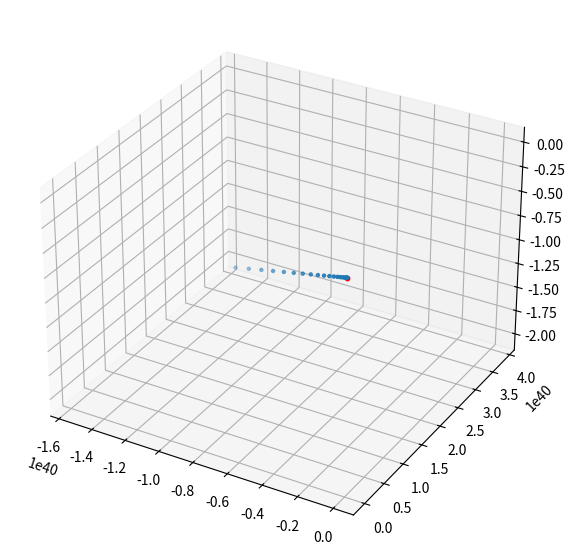

Here is the Python script that generated this plot:
import numpy as np
import matplotlib.pyplot as plt
import mpl_toolkits.mplot3d.axes3d as p3
from datetime import datetime
import matplotlib.animation as animation
#----------------------------------------------------------------------------------
time_1 = datetime.now()

G = 6.6742e-11
MS = 5.6834e26
M_Mimas = 3.7493e19
M_Thetys = 6.17449e20
M_Titan = 1.3452e23
dt = 86400.0

nt = 20
S = np.zeros((nt,9))
S1 = np.zeros((nt,9))
S2 = np.zeros((nt,9))
S3 = np.zeros((nt,9))

Mimas_pos = np.zeros(3)
Mimas_vel = np.zeros(3)
Mimas_acc = np.zeros(3)
Mimas_acc_new = np.zeros(3)

Thetys_pos = np.zeros(3)
Thetys_vel = np.zeros(3)
Thetys_acc = np.zeros(3)
Thetys_acc_new = np.zeros(3)

Titan_pos = np.zeros(3)
Titan_vel = np.zeros(3)
Titan_acc = np.zeros(3)
Titan_acc_new = np.zeros(3)

Mimas_pos[:] = [-5.810375154371507E+07, 1.457217395207454E+08, -7.653232466058011E+07]
Mimas_vel[:] = [-1.412505918711402E+04, 1.326791568773807E+03, 6.383898069507170E+02]
Mimas_acc[:] = [0,0,0]
Mimas_acc_new[:] = [0,0,0]

Thetys_pos[:] = [8.483395081361104E+07, -2.451844175469960E+08, 1.265076985489711E+08]
Thetys_vel[:] = [8.409967324758574E+03, 8.936994802880729E+03, -5.540300346589594E+03]
Thetys_acc[:] = [0,0,0]
Thetys_acc_new[:] = [0,0,0]

Titan_pos[:] = [1.080416731555666E+09, 5.169709280480295E+08, -3.742024710406277E+08]
Titan_vel[:] = [-5.660865246081125E+03, 1.298776350694247E+04, -6.211781636886458E+03]
Titan_acc[:] = [0,0,0]
Titan_acc_new[:] = [0,0,0]

Mimas_data = np.zeros((nt,3))

for t in range(1,nt):
    Mimas_acc_new += G*(MS*M_Mimas)/(np.linalg.norm(Mimas_pos)**2)*Mimas_pos
    Mimas_vel += (Mimas_acc + Mimas_acc_new)*0.5*dt
    Mimas_acc += Mimas_acc_new
    Mimas_pos += Mimas_vel*dt + Mimas_acc*0.5*dt**2
    Mimas_data[t] = Mimas_pos

fig = plt.figure(figsize=(7,7))
ax = fig.add_subplot(111,projection='3d')
ax.scatter(0,0,0,s=10,c='r')
ax.scatter(Mimas_data[:,0],Mimas_data[:,1],Mimas_data[:,2],s=5)
plt.show()

time_2 = datetime.now()
ex_time = time_2-time_1
print('Running time : ',ex_time)